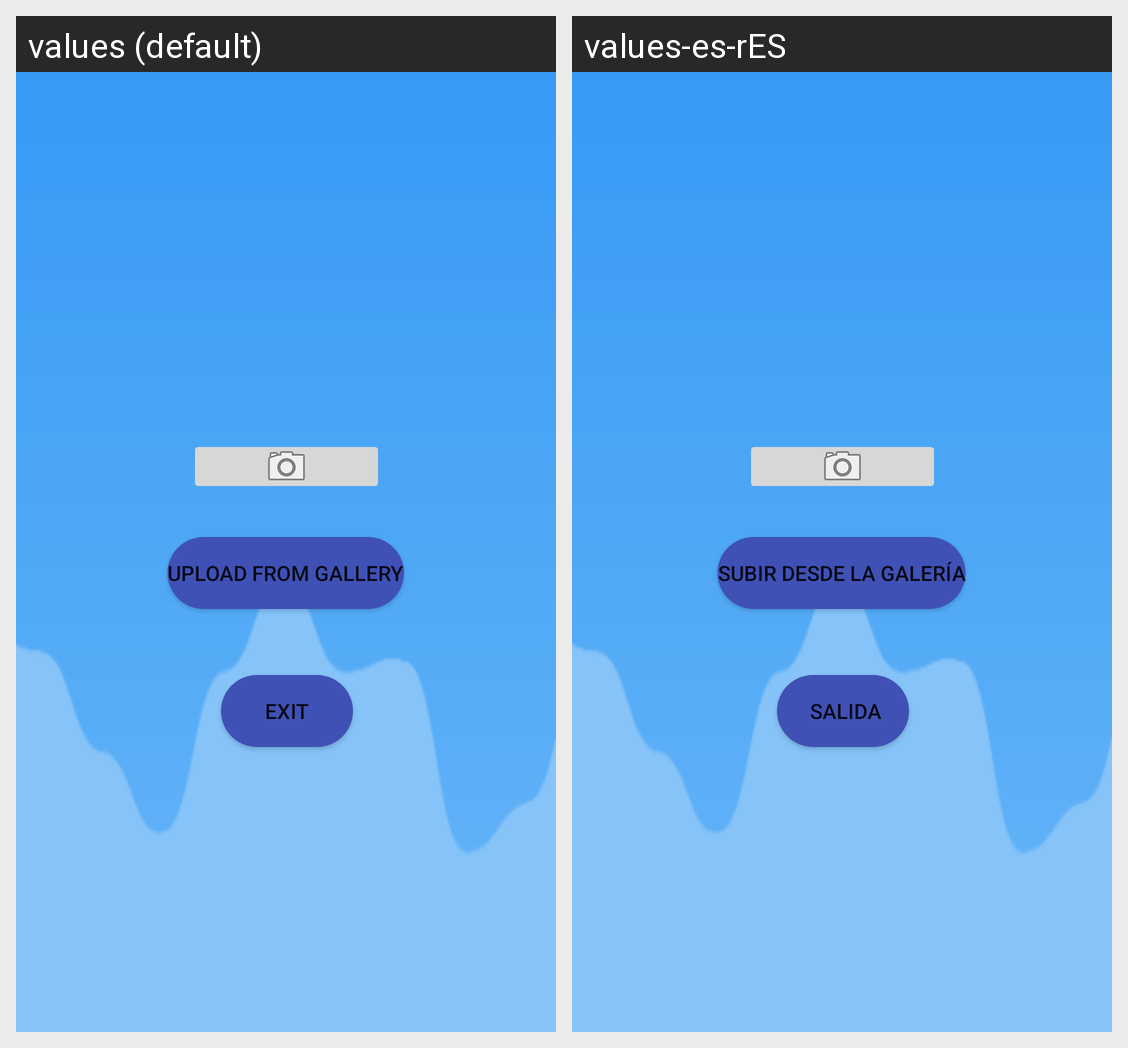

Translations of the strings shown on this Android screen, per locale in the grid:
Android screen res/layout/fragment_user.xml rendered under 2 locales, left to right: values (default), values-es-rES. Device: Nexus 5 (rendered at 1080×1920; each locale shown at half size, 540×960, under a caption strip naming it); theme Theme.Superheroes.
Strings drawn on this screen, with the default value and each locale's value (text and hints the layout hard-codes, and strings that could not be matched under every locale, appear in the picture but are not listed):

exit
  values: Exit
  values-es-rES:  Salida

uplaod_from_gallary
  values: Upload from gallery
  values-es-rES: Subir desde la galería
